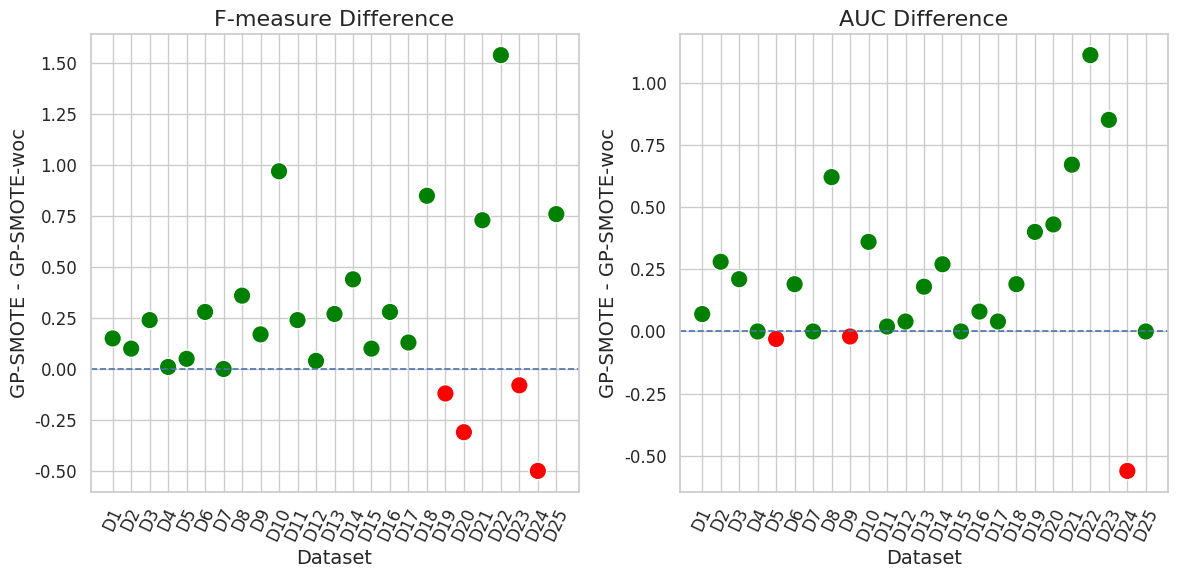
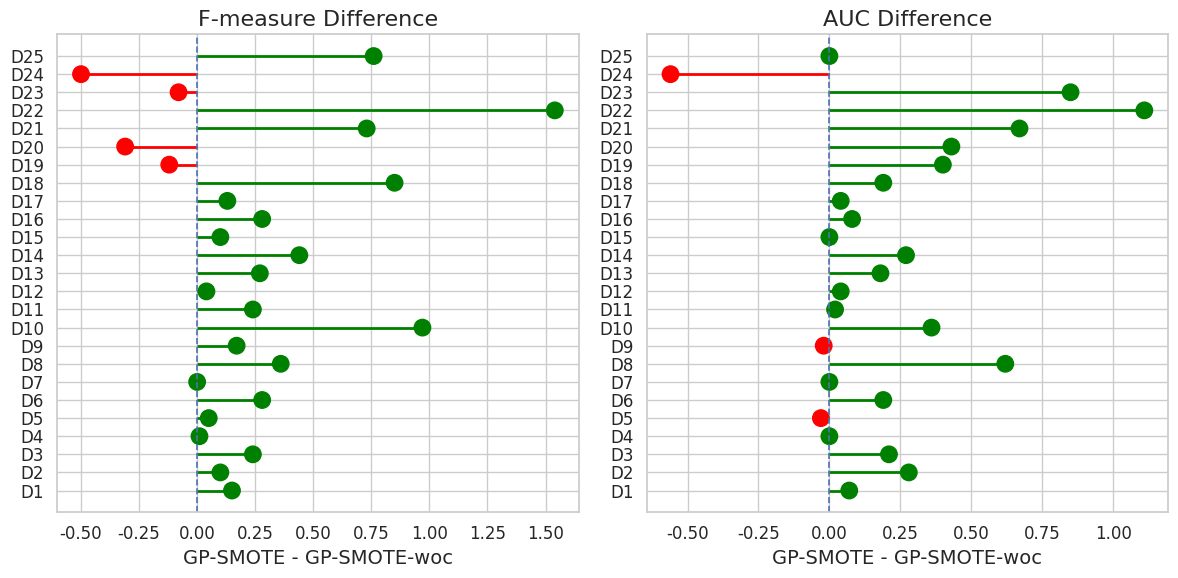

Generate these figures, in order, with matplotlib:
import pandas as pd
import matplotlib.pyplot as plt
import seaborn as sns
import numpy as np

# ===============================
# 数据
# ===============================
datasets = ['D1', 'D2', 'D3', 'D4', 'D5', 'D6', 'D7', 'D8', 'D9', 'D10',
            'D11', 'D12', 'D13', 'D14', 'D15', 'D16', 'D17', 'D18', 'D19',
            'D20', 'D21', 'D22', 'D23', 'D24', 'D25']

gp_f = [84.31, 82.37, 89.95, 96.08, 96.71, 69.29, 100.0, 73.68, 65.47, 83.75,
        66.13, 95.14, 86.44, 76.8, 94.52, 90.75, 98.12, 78.42, 84.57, 83.91,
        64.13, 99.31, 82.16, 50.85, 100.0]

woc_f = [84.16, 82.27, 89.71, 96.07, 96.66, 69.01, 100.0, 73.32, 65.3, 82.78,
         65.89, 95.1, 86.17, 76.36, 94.42, 90.47, 97.99, 77.57, 84.69, 84.22,
         63.4, 97.77, 82.24, 51.35, 99.24]

gp_auc = [90.13, 88.89, 95.1, 98.39, 98.99, 76.73, 100.0, 83.38, 72.21, 92.13,
          73.92, 99.12, 93.46, 79.51, 99.72, 95.25, 99.76, 83.86, 90.56, 97.35,
          78.84, 99.44, 79.7, 59.57, 100.0]

woc_auc = [90.06, 88.61, 94.89, 98.39, 99.02, 76.54, 100.0, 82.76, 72.23, 91.77,
           73.9, 99.08, 93.28, 79.24, 99.72, 95.17, 99.72, 83.67, 90.16, 96.92,
           78.17, 98.33, 78.85, 60.13, 100.0]

# ===============================
# 构造 DataFrame
# ===============================
df = pd.DataFrame({
    "Dataset": datasets,
    "F_diff": np.array(gp_f) - np.array(woc_f),
    "AUC_diff": np.array(gp_auc) - np.array(woc_auc)
})

# ===============================
# 风格设置
# ===============================
sns.set_theme(style="whitegrid")
plt.rcParams.update({
    "font.family": "Times New Roman",
    "font.size": 14,
    "axes.titlesize": 16,
    "axes.labelsize": 14,
    "xtick.labelsize": 12,
    "ytick.labelsize": 12,
    "pdf.fonttype": 42
})

# ==================================================
# 一、配对差值图（Scatter）
# ==================================================
fig, axes = plt.subplots(1, 2, figsize=(12, 6))

# ---------- F1 ----------
colors_f = ["green" if x >= 0 else "red" for x in df["F_diff"]]

sns.scatterplot(
    x="Dataset",
    y="F_diff",
    data=df,
    s=160,
    hue=colors_f,
    palette={"green":"green", "red":"red"},
    legend=False,
    ax=axes[0]
)

axes[0].axhline(0, linestyle="--", linewidth=1.2)
axes[0].set_title("F-measure Difference")
axes[0].set_ylabel("GP-SMOTE - GP-SMOTE-woc")
axes[0].tick_params(axis='x', rotation=65)

# ---------- AUC ----------
colors_auc = ["green" if x >= 0 else "red" for x in df["AUC_diff"]]

sns.scatterplot(
    x="Dataset",
    y="AUC_diff",
    data=df,
    s=160,
    hue=colors_auc,
    palette={"green":"green", "red":"red"},
    legend=False,
    ax=axes[1]
)

axes[1].axhline(0, linestyle="--", linewidth=1.2)
axes[1].set_title("AUC Difference")
axes[1].set_ylabel("GP-SMOTE - GP-SMOTE-woc")
axes[1].tick_params(axis='x', rotation=65)

plt.tight_layout()
plt.savefig("paired_difference_plot.pdf", bbox_inches="tight")
plt.show()


# ==================================================
# 二、棒棒糖图（Lollipop）
# ==================================================
fig, axes = plt.subplots(1, 2, figsize=(12, 6))

# ---------- F1 ----------
axes[0].hlines(
    y=df["Dataset"],
    xmin=0,
    xmax=df["F_diff"],
    color=colors_f,
    linewidth=2
)

axes[0].scatter(
    df["F_diff"],
    df["Dataset"],
    s=140,
    c=colors_f
)

axes[0].axvline(0, linestyle="--", linewidth=1.2)
axes[0].set_title("F-measure Difference")
axes[0].set_xlabel("GP-SMOTE - GP-SMOTE-woc")

# ---------- AUC ----------
axes[1].hlines(
    y=df["Dataset"],
    xmin=0,
    xmax=df["AUC_diff"],
    color=colors_auc,
    linewidth=2
)

axes[1].scatter(
    df["AUC_diff"],
    df["Dataset"],
    s=140,
    c=colors_auc
)

axes[1].axvline(0, linestyle="--", linewidth=1.2)
axes[1].set_title("AUC Difference")
axes[1].set_xlabel("GP-SMOTE - GP-SMOTE-woc")

plt.tight_layout()
plt.savefig("lollipop_difference_plot.pdf", bbox_inches="tight")
plt.show()
